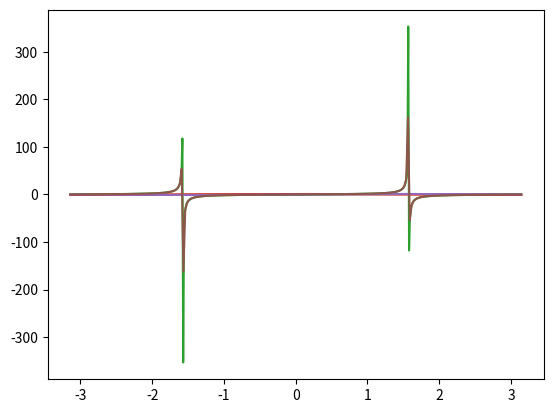

Reproduce this figure in Python.
"""Plot sin using np library. Use linspace to generate values."""""

#Exercise-03
import matplotlib.pyplot as pl
import numpy as np

x = np.linspace(-np.pi, np.pi, 556, endpoint=True)
y = np.sin(x)
pl.plot(x,y)
pl.show()

"""Plot cosine function using np library. Use linspace to generate values."""""

#Exercise
import matplotlib.pyplot as pl
import numpy as np

x = np.linspace(-np.pi, np.pi, 556, endpoint=True)
y = np.cos(x)
pl.plot(x,y)
pl.show()

"""Plot tan function using np library. Use linspace to generate values."""""

#Exercise
import matplotlib.pyplot as pl
import numpy as np

x = np.linspace(-np.pi, np.pi, 556, endpoint=True)
y = np.tan(x)
pl.plot(x,y)
pl.show()


"""Plot sin, cosine, and tan function using np library. Use
linspace to generate values."""""
#Exercise
import matplotlib.pyplot as pl
import numpy as np

x = np.linspace(-np.pi, np.pi, 256, endpoint=True)

y = np.cos(x)
y1 = np.sin(x)
z1 = np.tan(x)
pl.plot(x,y)
pl.plot(x, y1)
pl.plot(x, z1)

pl.show()
